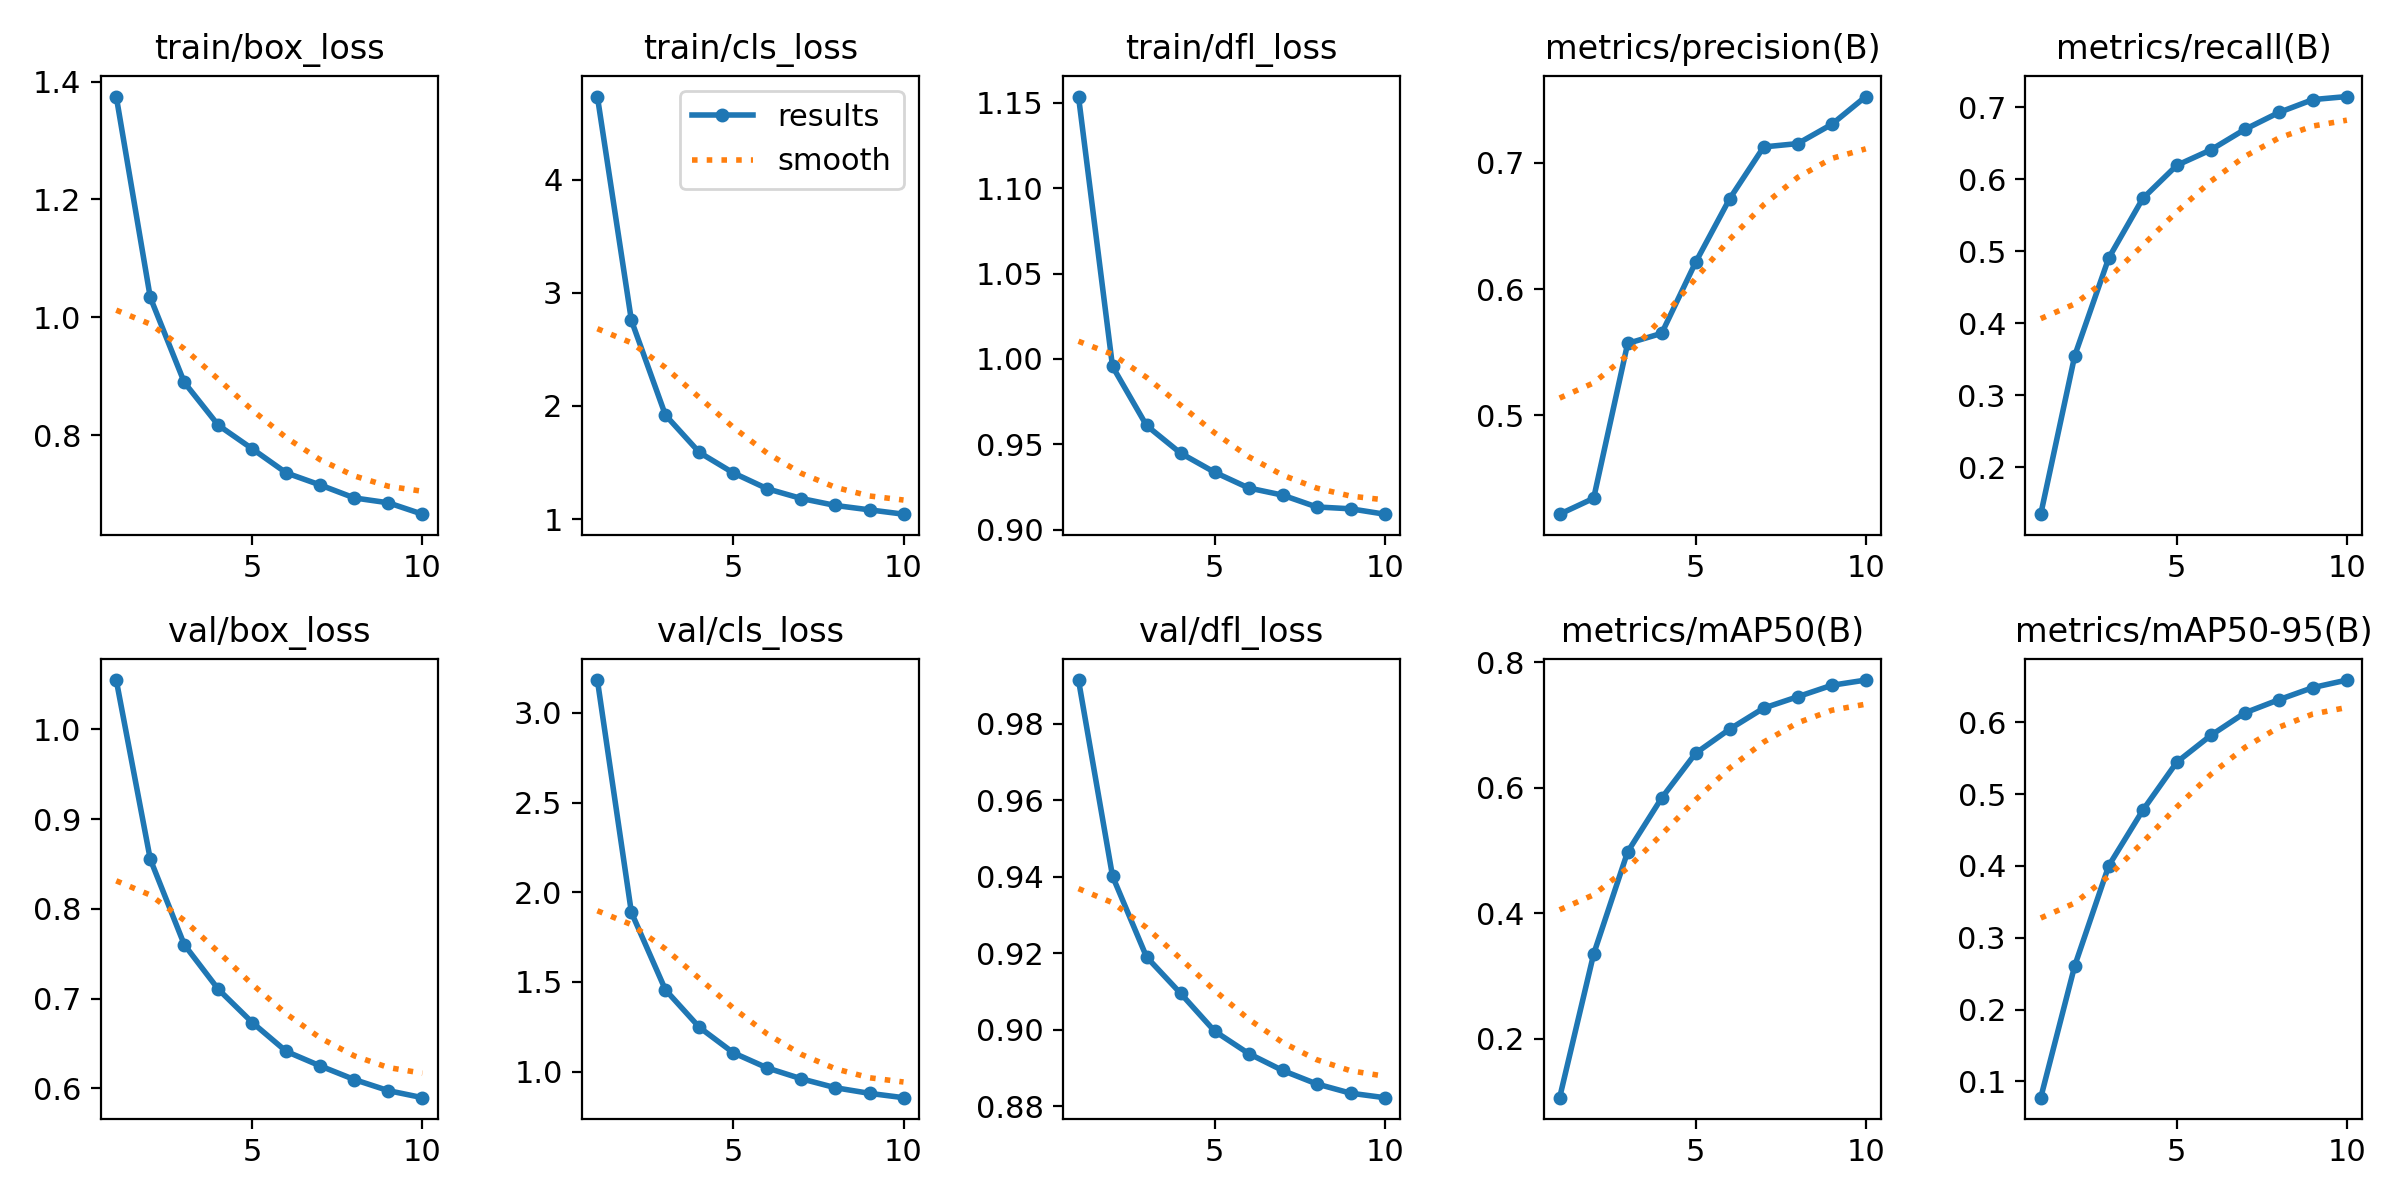

Data behind this chart, as committed beside it:
epoch, train/box_loss, train/cls_loss, train/dfl_loss, metrics/precision(B), metrics/recall(B), metrics/mAP50(B), metrics/mAP50-95(B), val/box_loss, val/cls_loss, val/dfl_loss, lr/pg0, lr/pg1, lr/pg2
1, 1.375, 4.733, 1.154, 0.4214, 0.1351, 0.1064, 0.07737, 1.055, 3.184, 0.9914, 6.039e-05, 6.039e-05, 6.039e-05
2, 1.034, 2.756, 0.9956, 0.434, 0.3553, 0.3352, 0.2611, 0.8554, 1.888, 0.9402, 0.0001091, 0.0001091, 0.0001091
3, 0.8894, 1.92, 0.961, 0.5568, 0.4909, 0.4981, 0.4003, 0.7601, 1.456, 0.9191, 0.0001457, 0.0001457, 0.0001457
4, 0.8167, 1.589, 0.9448, 0.5648, 0.5736, 0.5839, 0.4775, 0.7104, 1.246, 0.9095, 0.0001279, 0.0001279, 0.0001279
5, 0.7766, 1.408, 0.9336, 0.6213, 0.6196, 0.6553, 0.5444, 0.6733, 1.104, 0.8997, 0.0001279, 0.0001279, 0.0001279
6, 0.7357, 1.268, 0.9244, 0.6716, 0.641, 0.6937, 0.5817, 0.6411, 1.02, 0.8938, 0.0001099, 0.0001099, 0.0001099
7, 0.7152, 1.183, 0.9202, 0.7127, 0.6695, 0.7272, 0.613, 0.6249, 0.9593, 0.8894, 9.1849e-05, 9.1849e-05, 9.1849e-05
8, 0.6933, 1.121, 0.9133, 0.7154, 0.6929, 0.7453, 0.6313, 0.6098, 0.9096, 0.8859, 7.3819e-05, 7.3819e-05, 7.3819e-05
9, 0.685, 1.083, 0.9122, 0.7306, 0.7108, 0.7635, 0.6482, 0.5974, 0.8783, 0.8834, 5.5789e-05, 5.5789e-05, 5.5789e-05
10, 0.6657, 1.044, 0.9091, 0.7527, 0.7151, 0.7719, 0.6586, 0.5896, 0.8542, 0.8823, 3.7758e-05, 3.7758e-05, 3.7758e-05
